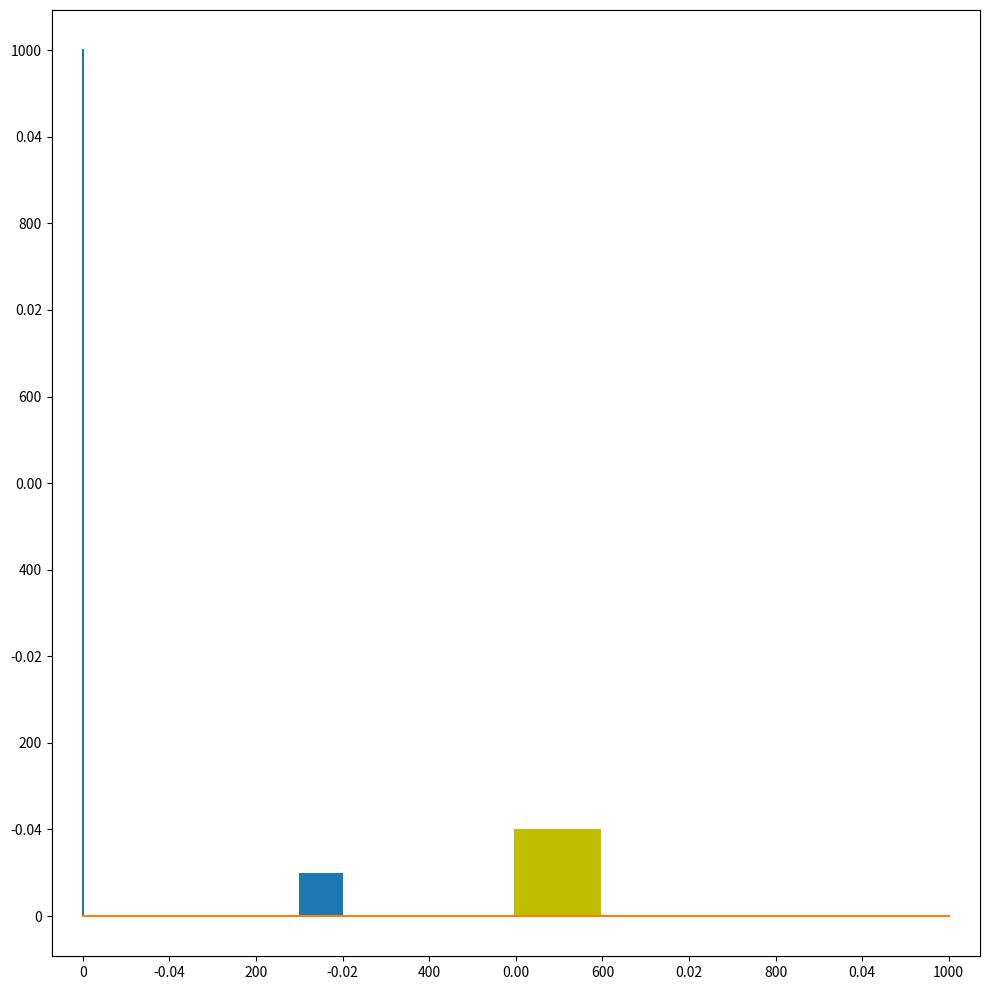

Source code (Python):
import matplotlib.pyplot as plt
import matplotlib.patches as patches
from matplotlib import animation

def vs_after(m1,v1, m2,v2):
    v1_ = (((m1 - m2)/(m1+m2)) * v1) + (((2 * m2)/(m1+m2)) * v2)
    v2_ = (((m2 - m1)/(m1+m2)) * v2) + (((2 * m1)/(m1+m2)) * v1)
    return v1_, v2_ 

count = 0
v_bigger = -1
v_smaller = 0

m_bigger = 100
m_smaller = 1


# while True:
#     v_bigger, v_smaller = vs_after(m_bigger, v_bigger, m_smaller, v_smaller)
#     count += 1

#     if v_smaller < 0:
#         v_smaller = -v_smaller
#         count += 1

#     if v_bigger >= 0 and v_smaller >=0 and v_bigger > v_smaller:
#         print(count)
#         break



fig = plt.figure(figsize=(10,10))
plt.axis('equal')
ax = fig.add_subplot(111)
ax.set_aspect('equal', 'datalim')
ax.plot([0,0], [0, 1000])
ax.plot([0,1000], [0, 0])
fig.tight_layout()


bigger = patches.Rectangle((500, 0), 0, 0, fc='y')
smaller = patches.Rectangle((250, 0), 0, 0)

ax.add_patch(bigger)
ax.add_patch(smaller)

bigger.set_width(100)
bigger.set_height(100)
smaller.set_width(50)
smaller.set_height(50)


frames = 0
def animate(i):
    global v_bigger, v_smaller, count, frames
    if smaller.xy[0] <= bigger.xy[0] <= smaller.xy[0] + 50:
        count += 1
        # smaller.set_xy([bigger.xy[0] - 50, smaller.xy[1]])
        v_bigger, v_smaller = vs_after(m_bigger, v_bigger, m_smaller, v_smaller)

    if smaller.xy[0] <= 0:
        v_smaller = -v_smaller
        count +=1
    
    print(count)

    # if 

    bigger.set_xy([bigger.xy[0] + v_bigger, bigger.xy[1]])
    smaller.set_xy([smaller.xy[0] + v_smaller, smaller.xy[1]])

    frames += 1
    return bigger,smaller

anim = animation.FuncAnimation(fig, animate,
                               interval=1,
                               blit=True, 
                               save_count=1200)
plt.show()
# anim.save('test100.mp4')
